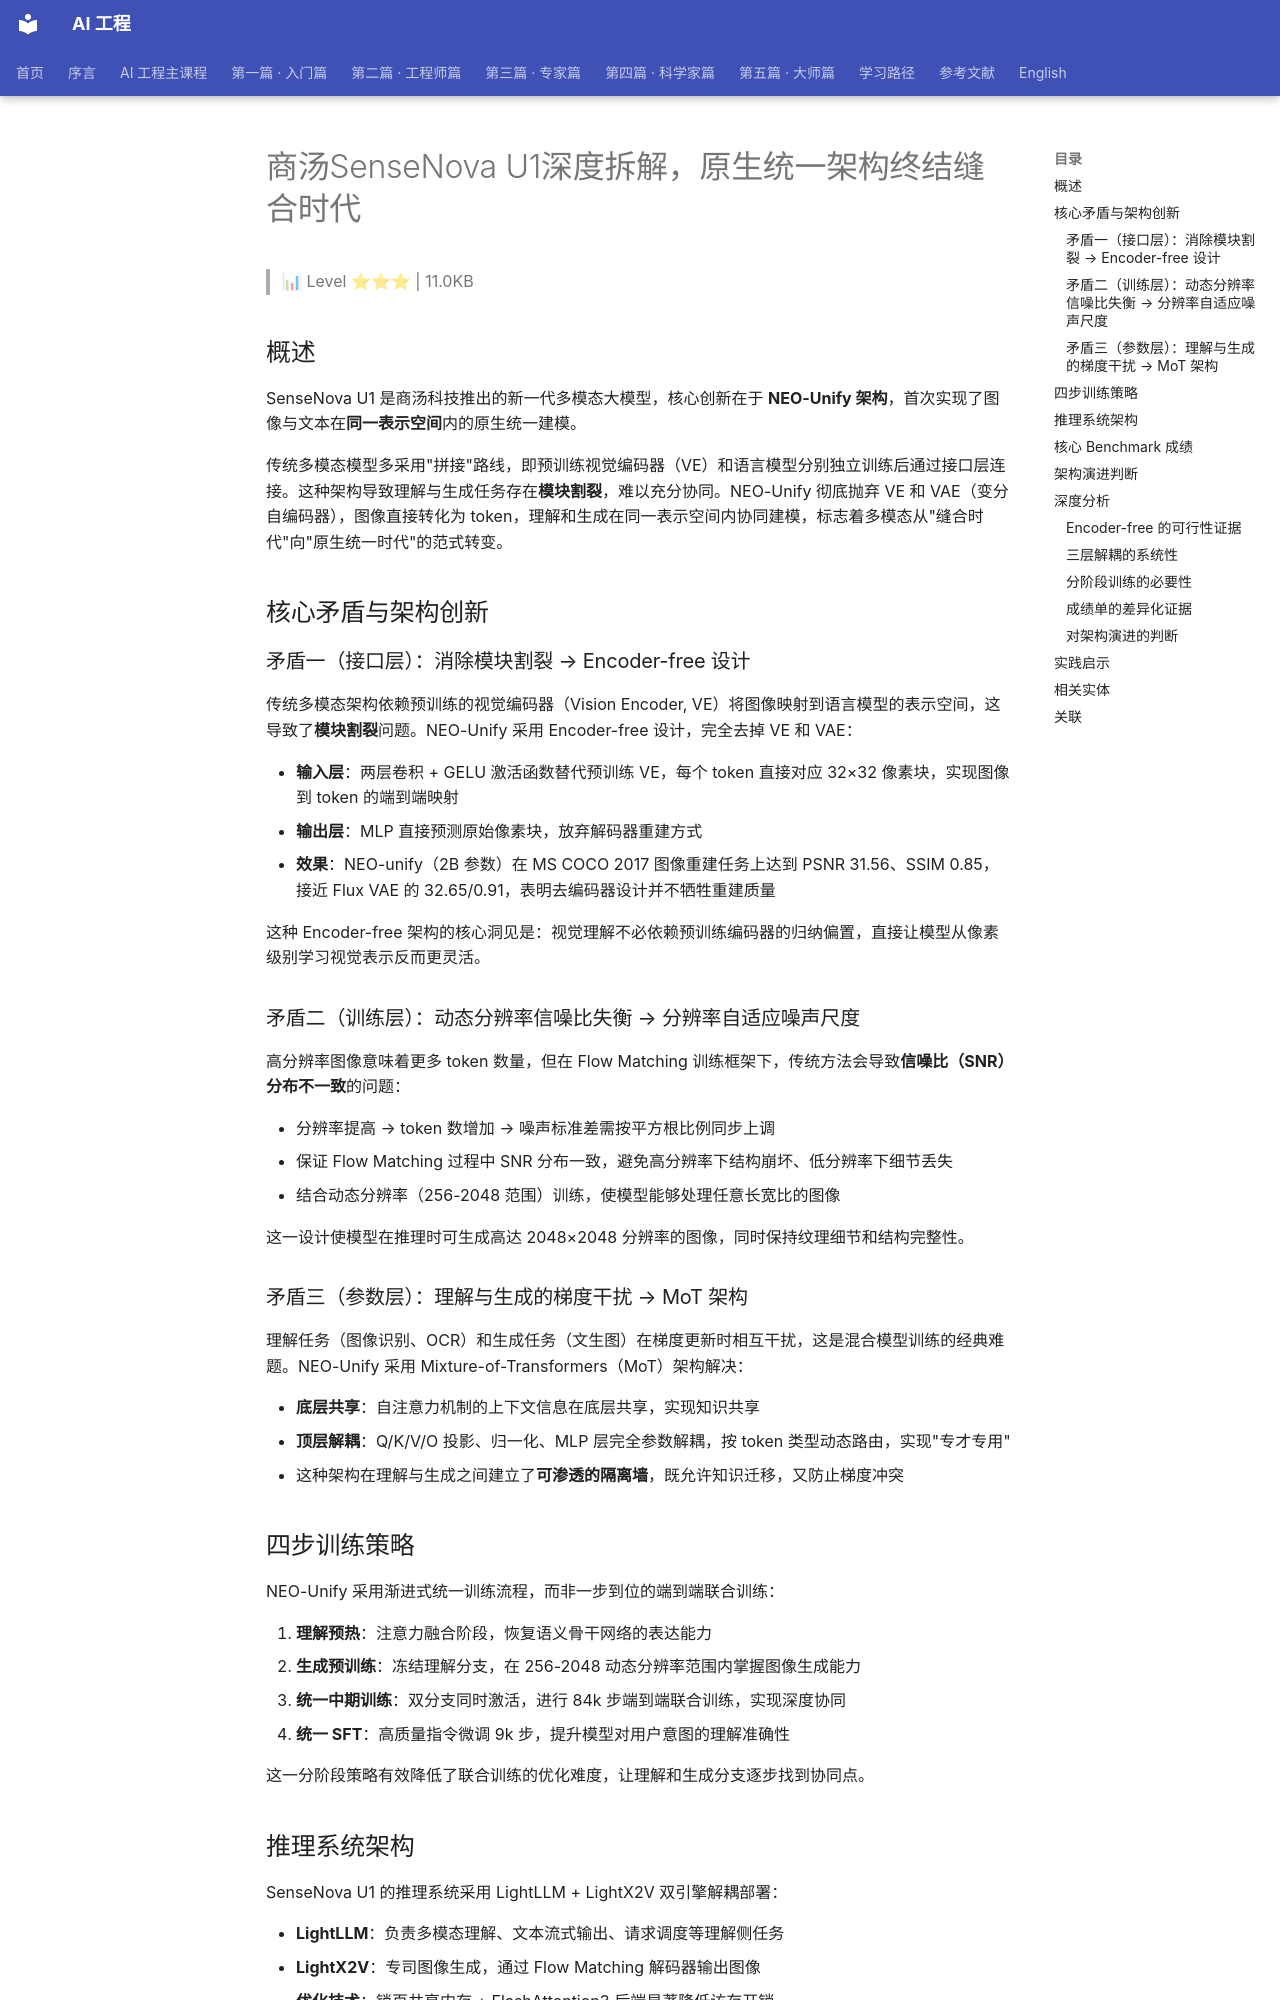

repository: QianJinGuo/wiki-book · page: ch17/008-sensenova-u1.html · generator: mkdocs

# 商汤SenseNova U1深度拆解，原生统一架构终结缝合时代

> 📊 Level ⭐⭐⭐ | 11.0KB

## 概述

SenseNova U1 是商汤科技推出的新一代多模态大模型，核心创新在于 **NEO-Unify 架构**，首次实现了图像与文本在**同一表示空间**内的原生统一建模。

传统多模态模型多采用"拼接"路线，即预训练视觉编码器（VE）和语言模型分别独立训练后通过接口层连接。这种架构导致理解与生成任务存在**模块割裂**，难以充分协同。NEO-Unify 彻底抛弃 VE 和 VAE（变分自编码器），图像直接转化为 token，理解和生成在同一表示空间内协同建模，标志着多模态从"缝合时代"向"原生统一时代"的范式转变。

## 核心矛盾与架构创新

### 矛盾一（接口层）：消除模块割裂 → Encoder-free 设计

传统多模态架构依赖预训练的视觉编码器（Vision Encoder, VE）将图像映射到语言模型的表示空间，这导致了**模块割裂**问题。NEO-Unify 采用 Encoder-free 设计，完全去掉 VE 和 VAE：

- **输入层**：两层卷积 + GELU 激活函数替代预训练 VE，每个 token 直接对应 32×32 像素块，实现图像到 token 的端到端映射
- **输出层**：MLP 直接预测原始像素块，放弃解码器重建方式
- **效果**：NEO-unify（2B 参数）在 MS COCO 2017 图像重建任务上达到 PSNR 31.56、SSIM 0.85，接近 Flux VAE 的 32.65/0.91，表明去编码器设计并不牺牲重建质量

这种 Encoder-free 架构的核心洞见是：视觉理解不必依赖预训练编码器的归纳偏置，直接让模型从像素级别学习视觉表示反而更灵活。

### 矛盾二（训练层）：动态分辨率信噪比失衡 → 分辨率自适应噪声尺度

高分辨率图像意味着更多 token 数量，但在 Flow Matching 训练框架下，传统方法会导致**信噪比（SNR）分布不一致**的问题：

- 分辨率提高 → token 数增加 → 噪声标准差需按平方根比例同步上调
- 保证 Flow Matching 过程中 SNR 分布一致，避免高分辨率下结构崩坏、低分辨率下细节丢失
- 结合动态分辨率（256-2048 范围）训练，使模型能够处理任意长宽比的图像

这一设计使模型在推理时可生成高达 2048×2048 分辨率的图像，同时保持纹理细节和结构完整性。

### 矛盾三（参数层）：理解与生成的梯度干扰 → MoT 架构

理解任务（图像识别、OCR）和生成任务（文生图）在梯度更新时相互干扰，这是混合模型训练的经典难题。NEO-Unify 采用 Mixture-of-Transformers（MoT）架构解决：

- **底层共享**：自注意力机制的上下文信息在底层共享，实现知识共享
- **顶层解耦**：Q/K/V/O 投影、归一化、MLP 层完全参数解耦，按 token 类型动态路由，实现"专才专用"
- 这种架构在理解与生成之间建立了**可渗透的隔离墙**，既允许知识迁移，又防止梯度冲突

## 四步训练策略

NEO-Unify 采用渐进式统一训练流程，而非一步到位的端到端联合训练：

1. **理解预热**：注意力融合阶段，恢复语义骨干网络的表达能力
2. **生成预训练**：冻结理解分支，在 256-2048 动态分辨率范围内掌握图像生成能力
3. **统一中期训练**：双分支同时激活，进行 84k 步端到端联合训练，实现深度协同
4. **统一 SFT**：高质量指令微调 9k 步，提升模型对用户意图的理解准确性

这一分阶段策略有效降低了联合训练的优化难度，让理解和生成分支逐步找到协同点。
